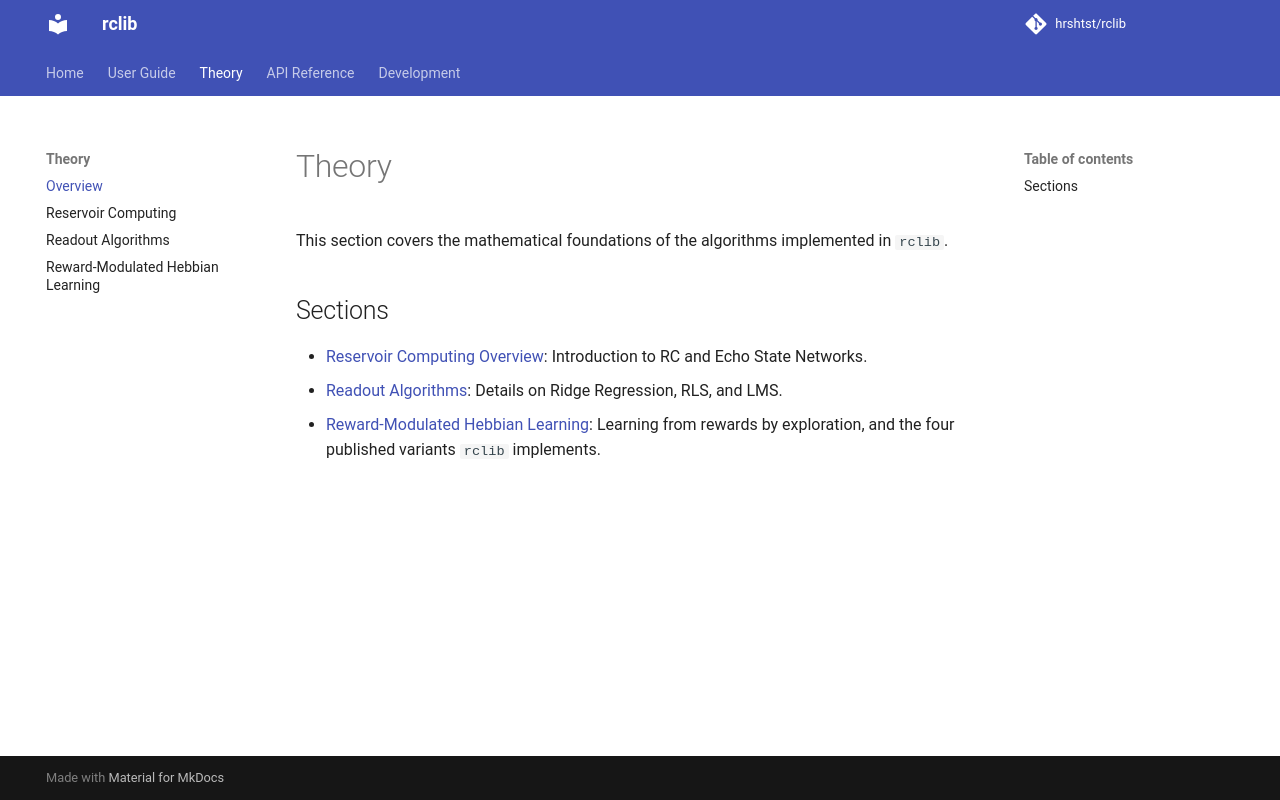

repository: hrshtst/rclib · page: theory/index.html · generator: mkdocs

# Theory

This section covers the mathematical foundations of the algorithms implemented in `rclib`.

## Sections

*   [Reservoir Computing Overview](reservoir_computing.md): Introduction to RC and Echo State Networks.
*   [Readout Algorithms](readout_algorithms.md): Details on Ridge Regression, RLS, and LMS.
*   [Reward-Modulated Hebbian Learning](reward_modulated_hebbian.md): Learning from rewards by exploration, and the four published variants `rclib` implements.
